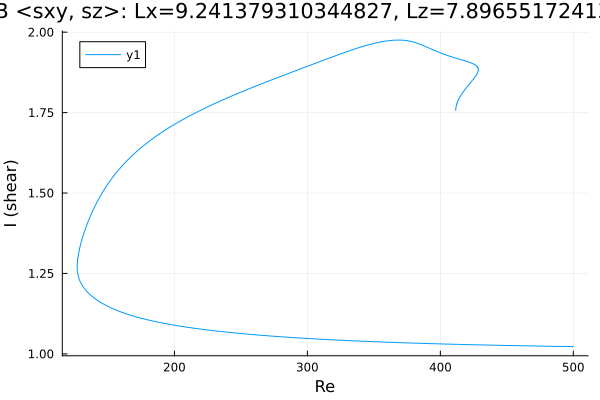

Values plotted in this chart, from the file beside it:
Re, shear
500.0, 1.023
499.7, 1.023
498.2, 1.023
496.8, 1.023
495.4, 1.023
494, 1.023
492.6, 1.023
491.2, 1.023
489.8, 1.023
488.3, 1.023
486.9, 1.023
485.5, 1.024
484.1, 1.024
482.7, 1.024
481.3, 1.024
479.9, 1.024
478.4, 1.024
477, 1.024
475.6, 1.024
474.2, 1.024
472.8, 1.024
471.4, 1.025
470, 1.025
468.5, 1.025
467.1, 1.025
465.7, 1.025
464.3, 1.025
462.9, 1.025
461.5, 1.025
460.1, 1.025
458.6, 1.026
457.2, 1.026
455.8, 1.026
454.4, 1.026
453, 1.026
451.6, 1.026
450.2, 1.026
448.7, 1.026
447.3, 1.026
445.9, 1.027
444.5, 1.027
443.1, 1.027
441.7, 1.027
440.3, 1.027
438.8, 1.027
437.4, 1.027
436, 1.027
434.6, 1.028
433.2, 1.028
431.8, 1.028
430.4, 1.028
428.9, 1.028
427.5, 1.028
426.1, 1.028
424.7, 1.028
423.3, 1.029
421.9, 1.029
420.5, 1.029
419, 1.029
417.6, 1.029
... 1,175 more rows
